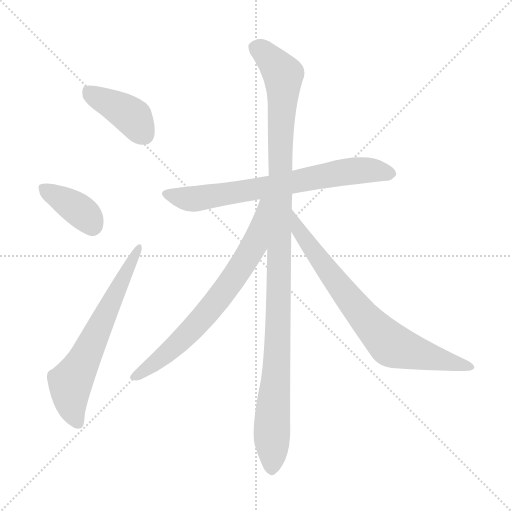
t = 0.00 s
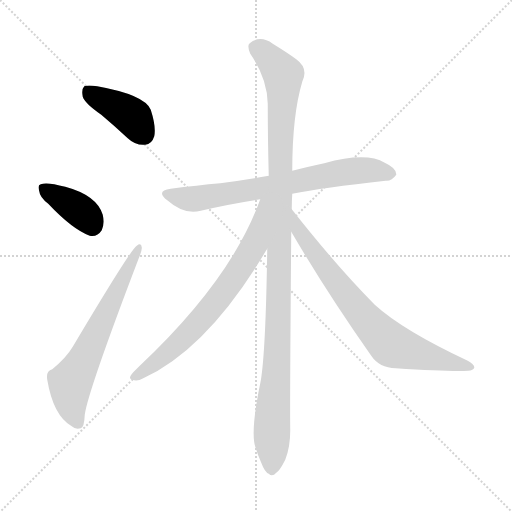
t = 1.18 s
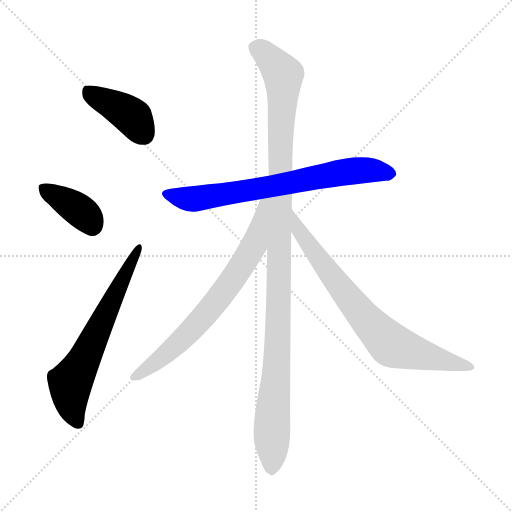
t = 2.35 s
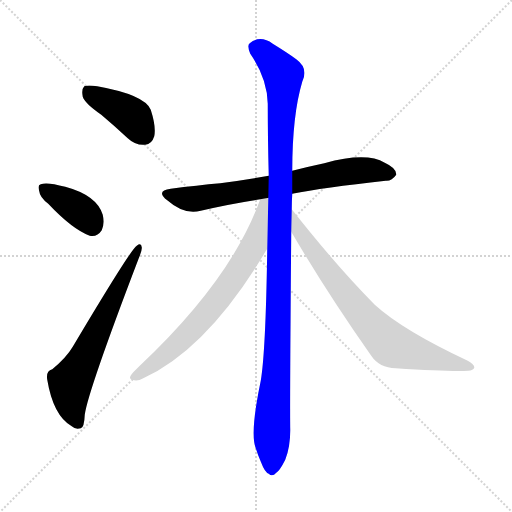
t = 3.52 s
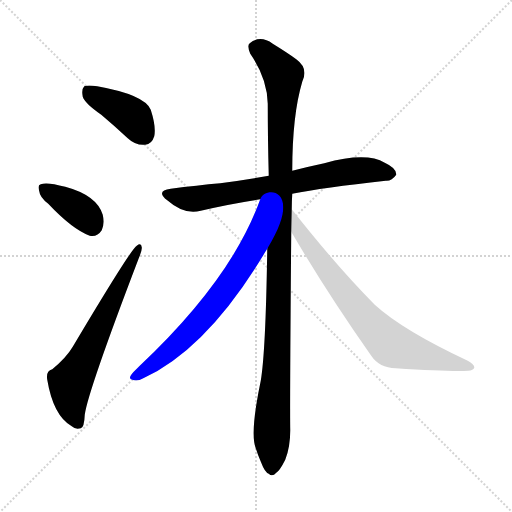
t = 4.70 s
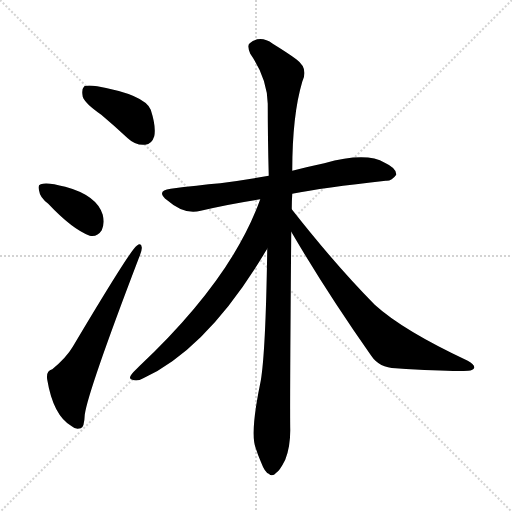
t = 5.87 s

The animated SVG that drew these frames (rendered in a browser with its animation timeline set to each time). Animation: 7 CSS @keyframes rules; one cycle of 5.87 s.

<svg version="1.1" viewBox="0 0 1024 1024" xmlns="http://www.w3.org/2000/svg">
  <g stroke="lightgray" stroke-dasharray="1,1" stroke-width="1" transform="scale(4, 4)">
    <line x1="0" y1="0" x2="256" y2="256"></line>
    <line x1="256" y1="0" x2="0" y2="256"></line>
    <line x1="128" y1="0" x2="128" y2="256"></line>
    <line x1="0" y1="128" x2="256" y2="128"></line>
  </g>
<g transform="scale(1, -1) translate(0, -900)">
   <style type="text/css">
    @keyframes keyframes0 {
      from {
       stroke: blue;
       stroke-dashoffset: 404;
       stroke-width: 128;
       }
       57% {
       animation-timing-function: step-end;
       stroke: blue;
       stroke-dashoffset: 0;
       stroke-width: 128;
       }
       to {
       stroke: black;
       stroke-width: 1024;
       }
       }
       #make-me-a-hanzi-animation-0 {
         animation: keyframes0 0.578776s both;
         animation-delay: 0.000000s;
         animation-timing-function: linear;
       }
    @keyframes keyframes1 {
      from {
       stroke: blue;
       stroke-dashoffset: 379;
       stroke-width: 128;
       }
       55% {
       animation-timing-function: step-end;
       stroke: blue;
       stroke-dashoffset: 0;
       stroke-width: 128;
       }
       to {
       stroke: black;
       stroke-width: 1024;
       }
       }
       #make-me-a-hanzi-animation-1 {
         animation: keyframes1 0.558431s both;
         animation-delay: 0.578776s;
         animation-timing-function: linear;
       }
    @keyframes keyframes2 {
      from {
       stroke: blue;
       stroke-dashoffset: 640;
       stroke-width: 128;
       }
       68% {
       animation-timing-function: step-end;
       stroke: blue;
       stroke-dashoffset: 0;
       stroke-width: 128;
       }
       to {
       stroke: black;
       stroke-width: 1024;
       }
       }
       #make-me-a-hanzi-animation-2 {
         animation: keyframes2 0.770833s both;
         animation-delay: 1.137207s;
         animation-timing-function: linear;
       }
    @keyframes keyframes3 {
      from {
       stroke: blue;
       stroke-dashoffset: 707;
       stroke-width: 128;
       }
       70% {
       animation-timing-function: step-end;
       stroke: blue;
       stroke-dashoffset: 0;
       stroke-width: 128;
       }
       to {
       stroke: black;
       stroke-width: 1024;
       }
       }
       #make-me-a-hanzi-animation-3 {
         animation: keyframes3 0.825358s both;
         animation-delay: 1.908040s;
         animation-timing-function: linear;
       }
    @keyframes keyframes4 {
      from {
       stroke: blue;
       stroke-dashoffset: 1116;
       stroke-width: 128;
       }
       78% {
       animation-timing-function: step-end;
       stroke: blue;
       stroke-dashoffset: 0;
       stroke-width: 128;
       }
       to {
       stroke: black;
       stroke-width: 1024;
       }
       }
       #make-me-a-hanzi-animation-4 {
         animation: keyframes4 1.158203s both;
         animation-delay: 2.733398s;
         animation-timing-function: linear;
       }
    @keyframes keyframes5 {
      from {
       stroke: blue;
       stroke-dashoffset: 706;
       stroke-width: 128;
       }
       70% {
       animation-timing-function: step-end;
       stroke: blue;
       stroke-dashoffset: 0;
       stroke-width: 128;
       }
       to {
       stroke: black;
       stroke-width: 1024;
       }
       }
       #make-me-a-hanzi-animation-5 {
         animation: keyframes5 0.824544s both;
         animation-delay: 3.891602s;
         animation-timing-function: linear;
       }
    @keyframes keyframes6 {
      from {
       stroke: blue;
       stroke-dashoffset: 751;
       stroke-width: 128;
       }
       71% {
       animation-timing-function: step-end;
       stroke: blue;
       stroke-dashoffset: 0;
       stroke-width: 128;
       }
       to {
       stroke: black;
       stroke-width: 1024;
       }
       }
       #make-me-a-hanzi-animation-6 {
         animation: keyframes6 0.861165s both;
         animation-delay: 4.716146s;
         animation-timing-function: linear;
       }
</style>
<path d="M 202.5 670.5 Q 227.5 649.5 255.5 623.5 Q 271.5 608.5 290.5 610.5 Q 303.5 611.5 308.5 627.5 Q 312.5 646.5 301.5 680.5 Q 289.5 710.5 194.5 727.5 Q 175.5 730.5 168.5 727.5 Q 162.5 721.5 165.5 706.5 Q 169.5 693.5 202.5 670.5 Z" fill="lightgray"></path> 
<path d="M 96.5 492.5 Q 144.5 441.5 179.5 428.5 Q 194.5 425.5 203.5 439.5 Q 209.5 452.5 205.5 470.5 Q 193.5 509.5 130.5 526.5 Q 93.5 536.5 81.5 531.5 Q 74.5 530.5 78.5 517.5 Q 79.5 505.5 96.5 492.5 Z" fill="lightgray"></path> 
<path d="M 104.5 161.5 Q 91.5 158.5 94.5 140.5 Q 106.5 68.5 143.5 47.5 Q 150.5 40.5 161.5 43.5 Q 168.5 44.5 169.5 70.5 Q 175.5 116.5 277.5 383.5 Q 284.5 399.5 283.5 405.5 Q 282.5 415.5 273.5 408.5 Q 261.5 401.5 145.5 206.5 Q 132.5 184.5 104.5 161.5 Z" fill="lightgray"></path> 
<path d="M 584.5 512.5 Q 645.5 524.5 771.5 538.5 Q 783.5 537.5 792.5 550.5 Q 793.5 563.5 769.5 574.5 Q 732.5 596.5 648.5 573.5 Q 615.5 566.5 584.5 558.5 L 537.5 548.5 Q 485.5 539.5 440.5 533.5 Q 394.5 529.5 341.5 522.5 Q 310.5 518.5 334.5 499.5 Q 368.5 469.5 401.5 478.5 Q 455.5 491.5 520.5 501.5 L 584.5 512.5 Z" fill="lightgray"></path> 
<path d="M 583.5 481.5 Q 583.5 497.5 584.5 512.5 L 584.5 558.5 Q 584.5 669.5 604.5 736.5 Q 617.5 763.5 592.5 781.5 Q 576.5 793.5 545.5 812.5 Q 520.5 830.5 499.5 813.5 Q 493.5 809.5 500.5 792.5 Q 534.5 743.5 535.5 692.5 Q 535.5 625.5 537.5 548.5 L 534.5 402.5 Q 531.5 197.5 521.5 138.5 Q 499.5 33.5 511.5 3.5 Q 515.5 -9.5 522.5 -25.5 Q 529.5 -44.5 537.5 -47.5 Q 544.5 -54.5 552.5 -45.5 Q 559.5 -41.5 570.5 -19.5 Q 580.5 5.5 580.5 39.5 Q 579.5 84.5 582.5 436.5 L 583.5 481.5 Z" fill="lightgray"></path> 
<path d="M 520.5 501.5 Q 463.5 341.5 278.5 167.5 Q 272.5 161.5 266.5 155.5 Q 254.5 142.5 264.5 140.5 Q 274.5 136.5 286.5 143.5 Q 412.5 201.5 526.5 389.5 Q 530.5 396.5 534.5 402.5 C 609.5 523.5 530.5 529.5 520.5 501.5 Z" fill="lightgray"></path> 
<path d="M 582.5 436.5 Q 652.5 316.5 742.5 188.5 Q 758.5 164.5 791.5 163.5 Q 900.5 156.5 936.5 158.5 Q 946.5 159.5 948.5 164.5 Q 949.5 170.5 935.5 178.5 Q 805.5 239.5 749.5 290.5 Q 671.5 369.5 583.5 481.5 C 564.5 505.5 567.5 462.5 582.5 436.5 Z" fill="lightgray"></path> 
      <clipPath id="make-me-a-hanzi-clip-0">
      <path d="M 202.5 670.5 Q 227.5 649.5 255.5 623.5 Q 271.5 608.5 290.5 610.5 Q 303.5 611.5 308.5 627.5 Q 312.5 646.5 301.5 680.5 Q 289.5 710.5 194.5 727.5 Q 175.5 730.5 168.5 727.5 Q 162.5 721.5 165.5 706.5 Q 169.5 693.5 202.5 670.5 Z" fill="lightgray"></path>
      </clipPath>
      <path clip-path="url(#make-me-a-hanzi-clip-0)" d="M 174.5 719.5 L 258.5 671.5 L 288.5 630.5 " fill="none" id="make-me-a-hanzi-animation-0" stroke-dasharray="276 552" stroke-linecap="round"></path>

      <clipPath id="make-me-a-hanzi-clip-1">
      <path d="M 96.5 492.5 Q 144.5 441.5 179.5 428.5 Q 194.5 425.5 203.5 439.5 Q 209.5 452.5 205.5 470.5 Q 193.5 509.5 130.5 526.5 Q 93.5 536.5 81.5 531.5 Q 74.5 530.5 78.5 517.5 Q 79.5 505.5 96.5 492.5 Z" fill="lightgray"></path>
      </clipPath>
      <path clip-path="url(#make-me-a-hanzi-clip-1)" d="M 87.5 522.5 L 156.5 481.5 L 184.5 449.5 " fill="none" id="make-me-a-hanzi-animation-1" stroke-dasharray="251 502" stroke-linecap="round"></path>

      <clipPath id="make-me-a-hanzi-clip-2">
      <path d="M 104.5 161.5 Q 91.5 158.5 94.5 140.5 Q 106.5 68.5 143.5 47.5 Q 150.5 40.5 161.5 43.5 Q 168.5 44.5 169.5 70.5 Q 175.5 116.5 277.5 383.5 Q 284.5 399.5 283.5 405.5 Q 282.5 415.5 273.5 408.5 Q 261.5 401.5 145.5 206.5 Q 132.5 184.5 104.5 161.5 Z" fill="lightgray"></path>
      </clipPath>
      <path clip-path="url(#make-me-a-hanzi-clip-2)" d="M 155.5 53.5 L 143.5 83.5 L 140.5 133.5 L 277.5 402.5 " fill="none" id="make-me-a-hanzi-animation-2" stroke-dasharray="512 1024" stroke-linecap="round"></path>

      <clipPath id="make-me-a-hanzi-clip-3">
      <path d="M 584.5 512.5 Q 645.5 524.5 771.5 538.5 Q 783.5 537.5 792.5 550.5 Q 793.5 563.5 769.5 574.5 Q 732.5 596.5 648.5 573.5 Q 615.5 566.5 584.5 558.5 L 537.5 548.5 Q 485.5 539.5 440.5 533.5 Q 394.5 529.5 341.5 522.5 Q 310.5 518.5 334.5 499.5 Q 368.5 469.5 401.5 478.5 Q 455.5 491.5 520.5 501.5 L 584.5 512.5 Z" fill="lightgray"></path>
      </clipPath>
      <path clip-path="url(#make-me-a-hanzi-clip-3)" d="M 336.5 511.5 L 391.5 502.5 L 682.5 554.5 L 747.5 559.5 L 781.5 552.5 " fill="none" id="make-me-a-hanzi-animation-3" stroke-dasharray="579 1158" stroke-linecap="round"></path>

      <clipPath id="make-me-a-hanzi-clip-4">
      <path d="M 583.5 481.5 Q 583.5 497.5 584.5 512.5 L 584.5 558.5 Q 584.5 669.5 604.5 736.5 Q 617.5 763.5 592.5 781.5 Q 576.5 793.5 545.5 812.5 Q 520.5 830.5 499.5 813.5 Q 493.5 809.5 500.5 792.5 Q 534.5 743.5 535.5 692.5 Q 535.5 625.5 537.5 548.5 L 534.5 402.5 Q 531.5 197.5 521.5 138.5 Q 499.5 33.5 511.5 3.5 Q 515.5 -9.5 522.5 -25.5 Q 529.5 -44.5 537.5 -47.5 Q 544.5 -54.5 552.5 -45.5 Q 559.5 -41.5 570.5 -19.5 Q 580.5 5.5 580.5 39.5 Q 579.5 84.5 582.5 436.5 L 583.5 481.5 Z" fill="lightgray"></path>
      </clipPath>
      <path clip-path="url(#make-me-a-hanzi-clip-4)" d="M 513.5 804.5 L 566.5 750.5 L 558.5 296.5 L 543.5 -33.5 " fill="none" id="make-me-a-hanzi-animation-4" stroke-dasharray="988 1976" stroke-linecap="round"></path>

      <clipPath id="make-me-a-hanzi-clip-5">
      <path d="M 520.5 501.5 Q 463.5 341.5 278.5 167.5 Q 272.5 161.5 266.5 155.5 Q 254.5 142.5 264.5 140.5 Q 274.5 136.5 286.5 143.5 Q 412.5 201.5 526.5 389.5 Q 530.5 396.5 534.5 402.5 C 609.5 523.5 530.5 529.5 520.5 501.5 Z" fill="lightgray"></path>
      </clipPath>
      <path clip-path="url(#make-me-a-hanzi-clip-5)" d="M 533.5 497.5 L 526.5 492.5 L 506.5 408.5 L 459.5 332.5 L 357.5 214.5 L 270.5 147.5 " fill="none" id="make-me-a-hanzi-animation-5" stroke-dasharray="578 1156" stroke-linecap="round"></path>

      <clipPath id="make-me-a-hanzi-clip-6">
      <path d="M 582.5 436.5 Q 652.5 316.5 742.5 188.5 Q 758.5 164.5 791.5 163.5 Q 900.5 156.5 936.5 158.5 Q 946.5 159.5 948.5 164.5 Q 949.5 170.5 935.5 178.5 Q 805.5 239.5 749.5 290.5 Q 671.5 369.5 583.5 481.5 C 564.5 505.5 567.5 462.5 582.5 436.5 Z" fill="lightgray"></path>
      </clipPath>
      <path clip-path="url(#make-me-a-hanzi-clip-6)" d="M 588.5 473.5 L 595.5 443.5 L 632.5 388.5 L 727.5 266.5 L 780.5 211.5 L 940.5 165.5 " fill="none" id="make-me-a-hanzi-animation-6" stroke-dasharray="623 1246" stroke-linecap="round"></path>

</g>
</svg>
